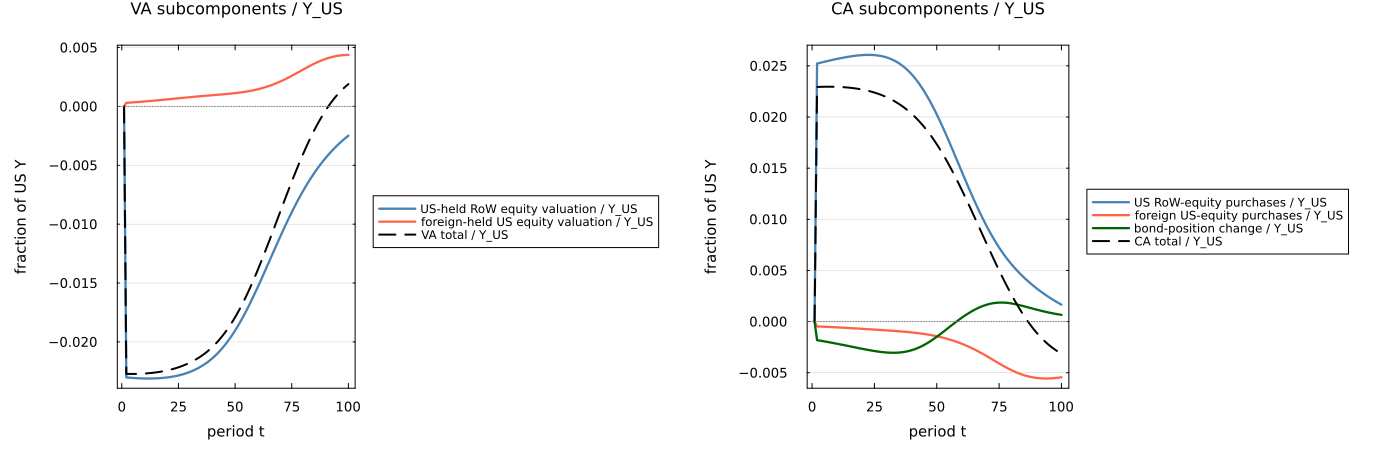

The file beside this chart, header and first rows:
t, VA_row_equity_Y, VA_us_liability_Y, VA_total_Y, CA_row_equity_Y, CA_us_liability_Y, CA_bond_Y, CA_total_Y, Y_US
1.0, 0.0, 0.0, 0.0, 0.0, 0.0, 0.0, 0.0, 1.801
2.0, -0.02302, 0.0003029, -0.02271, 0.02523, -0.0004746, -0.001815, 0.02294, 1.809
3.0, -0.02303, 0.0003161, -0.02272, 0.02529, -0.0004848, -0.001856, 0.02295, 1.817
4.0, -0.02305, 0.0003297, -0.02272, 0.02534, -0.0004954, -0.001897, 0.02295, 1.825
5.0, -0.02306, 0.0003437, -0.02272, 0.0254, -0.0005064, -0.00194, 0.02296, 1.834
6.0, -0.02307, 0.0003582, -0.02272, 0.02546, -0.0005177, -0.001983, 0.02296, 1.843
7.0, -0.02308, 0.000373, -0.02271, 0.02552, -0.0005293, -0.002027, 0.02296, 1.853
8.0, -0.02309, 0.0003882, -0.0227, 0.02557, -0.0005412, -0.002073, 0.02296, 1.863
9.0, -0.0231, 0.0004038, -0.0227, 0.02563, -0.0005535, -0.002119, 0.02295, 1.874
10.0, -0.0231, 0.0004197, -0.02268, 0.02568, -0.0005661, -0.002166, 0.02295, 1.885
11.0, -0.02311, 0.000436, -0.02267, 0.02573, -0.000579, -0.002213, 0.02294, 1.897
12.0, -0.02311, 0.0004527, -0.02266, 0.02578, -0.0005921, -0.002262, 0.02292, 1.909
13.0, -0.02311, 0.0004696, -0.02264, 0.02582, -0.0006056, -0.00231, 0.02291, 1.921
14.0, -0.0231, 0.0004869, -0.02262, 0.02587, -0.0006193, -0.00236, 0.02289, 1.934
15.0, -0.0231, 0.0005045, -0.02259, 0.02591, -0.0006333, -0.002409, 0.02286, 1.948
16.0, -0.02309, 0.0005224, -0.02256, 0.02594, -0.0006475, -0.002459, 0.02284, 1.962
17.0, -0.02307, 0.0005405, -0.02253, 0.02598, -0.0006619, -0.002509, 0.02281, 1.977
18.0, -0.02306, 0.0005588, -0.0225, 0.02601, -0.0006765, -0.002558, 0.02277, 1.993
19.0, -0.02304, 0.0005774, -0.02246, 0.02603, -0.0006913, -0.002607, 0.02273, 2.009
20.0, -0.02302, 0.0005961, -0.02242, 0.02605, -0.0007063, -0.002656, 0.02269, 2.026
21.0, -0.02299, 0.0006149, -0.02238, 0.02606, -0.0007214, -0.002703, 0.02264, 2.044
22.0, -0.02296, 0.0006338, -0.02233, 0.02607, -0.0007367, -0.00275, 0.02259, 2.063
23.0, -0.02293, 0.0006528, -0.02228, 0.02607, -0.0007521, -0.002794, 0.02253, 2.082
24.0, -0.02289, 0.0006718, -0.02222, 0.02607, -0.0007676, -0.002837, 0.02246, 2.102
25.0, -0.02285, 0.0006908, -0.02216, 0.02605, -0.0007832, -0.002877, 0.02239, 2.123
26.0, -0.0228, 0.0007098, -0.02209, 0.02602, -0.000799, -0.002914, 0.02231, 2.145
27.0, -0.02275, 0.0007286, -0.02202, 0.02599, -0.0008148, -0.002948, 0.02223, 2.168
28.0, -0.02269, 0.0007474, -0.02194, 0.02594, -0.0008309, -0.002978, 0.02213, 2.192
29.0, -0.02262, 0.000766, -0.02186, 0.02589, -0.0008471, -0.003004, 0.02203, 2.217
30.0, -0.02255, 0.0007843, -0.02177, 0.02581, -0.0008635, -0.003024, 0.02193, 2.243
31.0, -0.02247, 0.0008025, -0.02167, 0.02573, -0.0008802, -0.003038, 0.02181, 2.271
32.0, -0.02239, 0.0008204, -0.02157, 0.02563, -0.0008973, -0.003046, 0.02169, 2.299
33.0, -0.02229, 0.0008381, -0.02146, 0.02551, -0.0009148, -0.003047, 0.02155, 2.329
34.0, -0.02219, 0.0008555, -0.02134, 0.02538, -0.0009328, -0.00304, 0.02141, 2.36
35.0, -0.02208, 0.0008725, -0.02121, 0.02523, -0.0009515, -0.003024, 0.02125, 2.392
36.0, -0.02196, 0.0008893, -0.02107, 0.02505, -0.0009709, -0.002999, 0.02109, 2.426
37.0, -0.02183, 0.0009059, -0.02093, 0.02486, -0.0009913, -0.002964, 0.02091, 2.462
38.0, -0.0217, 0.0009222, -0.02077, 0.02465, -0.001013, -0.002918, 0.02072, 2.498
39.0, -0.02154, 0.0009383, -0.02061, 0.02441, -0.001036, -0.002862, 0.02052, 2.537
40.0, -0.02138, 0.0009543, -0.02043, 0.02415, -0.00106, -0.002793, 0.0203, 2.577
41.0, -0.02121, 0.0009702, -0.02024, 0.02387, -0.001086, -0.002713, 0.02007, 2.619
42.0, -0.02102, 0.0009861, -0.02004, 0.02356, -0.001114, -0.002621, 0.01983, 2.662
43.0, -0.02082, 0.001002, -0.01982, 0.02323, -0.001144, -0.002517, 0.01957, 2.708
44.0, -0.02061, 0.001019, -0.01959, 0.02288, -0.001176, -0.002401, 0.0193, 2.755
45.0, -0.02038, 0.001035, -0.01935, 0.0225, -0.001211, -0.002273, 0.01901, 2.805
46.0, -0.02014, 0.001052, -0.01909, 0.02209, -0.001249, -0.002134, 0.01871, 2.856
47.0, -0.01989, 0.00107, -0.01882, 0.02167, -0.001289, -0.001985, 0.01839, 2.91
48.0, -0.01962, 0.001089, -0.01853, 0.02122, -0.001333, -0.001826, 0.01806, 2.966
49.0, -0.01934, 0.001109, -0.01823, 0.02074, -0.00138, -0.001659, 0.0177, 3.025
50.0, -0.01904, 0.00113, -0.01791, 0.02025, -0.001431, -0.001484, 0.01734, 3.086
51.0, -0.01872, 0.001153, -0.01757, 0.01974, -0.001486, -0.001303, 0.01696, 3.149
52.0, -0.0184, 0.001177, -0.01722, 0.01922, -0.001544, -0.001117, 0.01656, 3.216
53.0, -0.01806, 0.001204, -0.01685, 0.01868, -0.001606, -0.0009282, 0.01614, 3.285
54.0, -0.0177, 0.001232, -0.01647, 0.01813, -0.001672, -0.0007373, 0.01572, 3.357
55.0, -0.01734, 0.001262, -0.01607, 0.01756, -0.001743, -0.0005459, 0.01528, 3.432
56.0, -0.01696, 0.001296, -0.01566, 0.01699, -0.001818, -0.0003554, 0.01482, 3.51
57.0, -0.01657, 0.001331, -0.01524, 0.01642, -0.001897, -0.000167, 0.01435, 3.591
58.0, -0.01617, 0.00137, -0.0148, 0.01584, -0.001981, 1.7849344967754257e-5, 0.01388, 3.676
59.0, -0.01576, 0.001412, -0.01435, 0.01526, -0.00207, 0.0001982, 0.01339, 3.764
60.0, -0.01534, 0.001457, -0.01389, 0.01468, -0.002164, 0.0003731, 0.01289, 3.856
... 40 more rows
